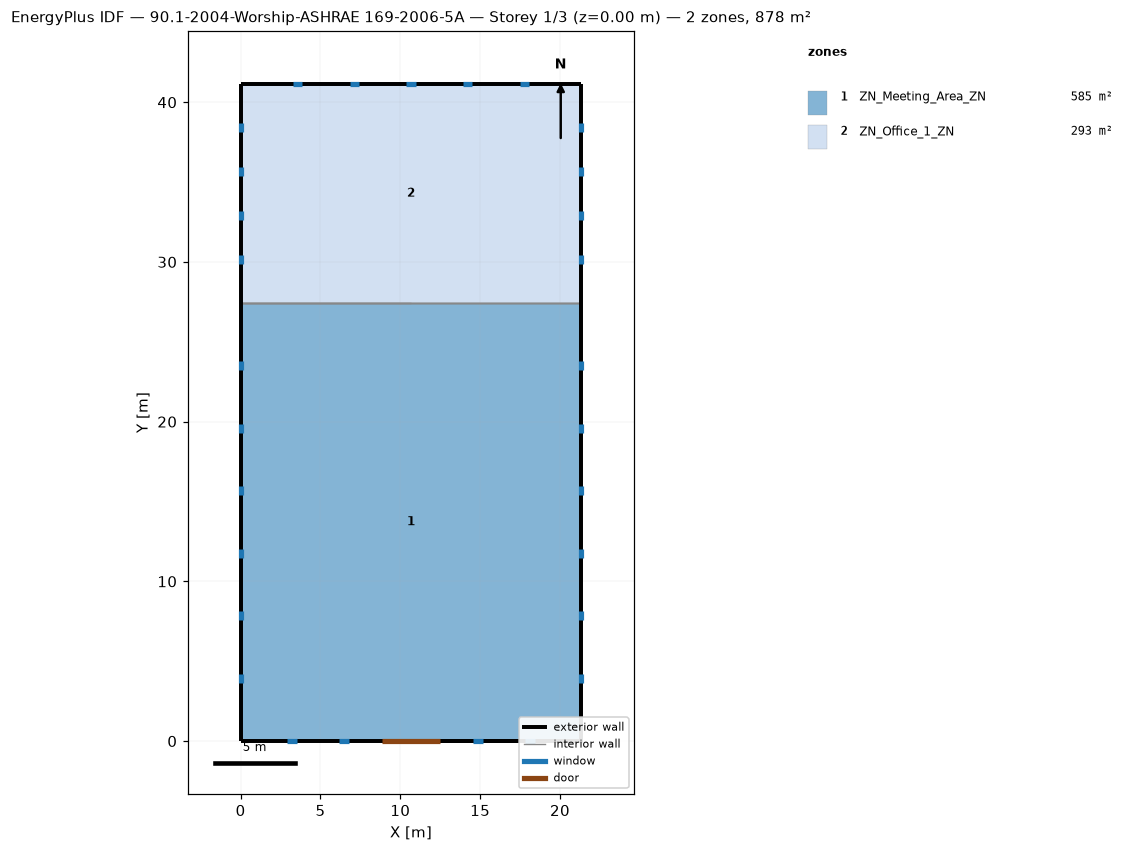
=== STOREY PLAN SPEC (per zone: floor XY polygon, exterior-wall plan segments, windows/doors) ===
zone 1: ZN_Meeting_Area_ZN  (585.3 m²)
  floor: (21.34, 27.43) (21.34, 0.00) (0.00, 0.00) (0.00, 27.43)
  exterior wall: (21.34, 0.00) – (21.34, 27.43)  [27.4 m]
    window: (21.34, 3.63) – (21.34, 4.20)  [2.0 m²]
    window: (21.34, 7.55) – (21.34, 8.12)  [2.0 m²]
    window: (21.34, 11.47) – (21.34, 12.04)  [2.0 m²]
    window: (21.34, 15.39) – (21.34, 15.96)  [2.0 m²]
    window: (21.34, 19.31) – (21.34, 19.88)  [2.0 m²]
    window: (21.34, 23.23) – (21.34, 23.80)  [2.0 m²]
  exterior wall: (0.00, 0.00) – (21.34, 0.00) – (10.67, 0.00)  [32.0 m]
    door: (8.83, 0.00) – (12.51, 0.00)  [20.0 m²]
    window: (2.91, 0.00) – (3.54, 0.00)  [1.5 m²]
    window: (6.14, 0.00) – (6.77, 0.00)  [1.5 m²]
    window: (14.57, 0.00) – (15.19, 0.00)  [1.5 m²]
    window: (17.79, 0.00) – (18.42, 0.00)  [1.5 m²]
  exterior wall: (0.00, 27.43) – (0.00, 0.00)  [27.4 m]
    window: (0.00, 23.80) – (0.00, 23.23)  [2.0 m²]
    window: (0.00, 19.88) – (0.00, 19.31)  [2.0 m²]
    window: (0.00, 15.96) – (0.00, 15.39)  [2.0 m²]
    window: (0.00, 12.04) – (0.00, 11.47)  [2.0 m²]
    window: (0.00, 8.12) – (0.00, 7.55)  [2.0 m²]
    window: (0.00, 4.20) – (0.00, 3.63)  [2.0 m²]
  interior walls: 3
zone 2: ZN_Office_1_ZN  (292.6 m²)
  floor: (21.34, 41.15) (21.34, 27.43) (0.00, 27.43) (0.00, 41.15)
  exterior wall: (21.34, 27.43) – (21.34, 41.15)  [13.7 m]
    window: (21.34, 29.89) – (21.34, 30.46)  [1.3 m²]
    window: (21.34, 32.63) – (21.34, 33.20)  [1.3 m²]
    window: (21.34, 35.38) – (21.34, 35.95)  [1.3 m²]
    window: (21.34, 38.12) – (21.34, 38.69)  [1.3 m²]
  exterior wall: (21.34, 41.15) – (0.00, 41.15)  [21.3 m]
    window: (18.07, 41.15) – (17.49, 41.15)  [1.3 m²]
    window: (14.51, 41.15) – (13.94, 41.15)  [1.3 m²]
    window: (10.95, 41.15) – (10.38, 41.15)  [1.3 m²]
    window: (7.40, 41.15) – (6.83, 41.15)  [1.3 m²]
    window: (3.84, 41.15) – (3.27, 41.15)  [1.3 m²]
  exterior wall: (0.00, 41.15) – (0.00, 27.43)  [13.7 m]
    window: (0.00, 38.69) – (0.00, 38.12)  [1.3 m²]
    window: (0.00, 35.95) – (0.00, 35.38)  [1.3 m²]
    window: (0.00, 33.20) – (0.00, 32.63)  [1.3 m²]
    window: (0.00, 30.46) – (0.00, 29.89)  [1.3 m²]
  interior walls: 1

=== DERIVED (storey summary) ===
Building: 90.1-2004-Worship-ASHRAE 169-2006-5A
Storey: 1 of 3  (floor level z = 0.00 m)
Storey gross floor area: 877.9 m²
Zones on this storey: 2
  - ZN_Meeting_Area_ZN: floor 585.3 m²; exterior wall 86.9 m (500.1 m²); 16 window(s) 29.5 m²; WWR 5.9%; 1 door(s)
  - ZN_Office_1_ZN: floor 292.6 m²; exterior wall 48.8 m (148.6 m²); 13 window(s) 16.9 m²; WWR 11.4%
Zone adjacency (shared interzone walls):
  - ZN_Meeting_Area_ZN ↔ ZN_Office_1_ZN